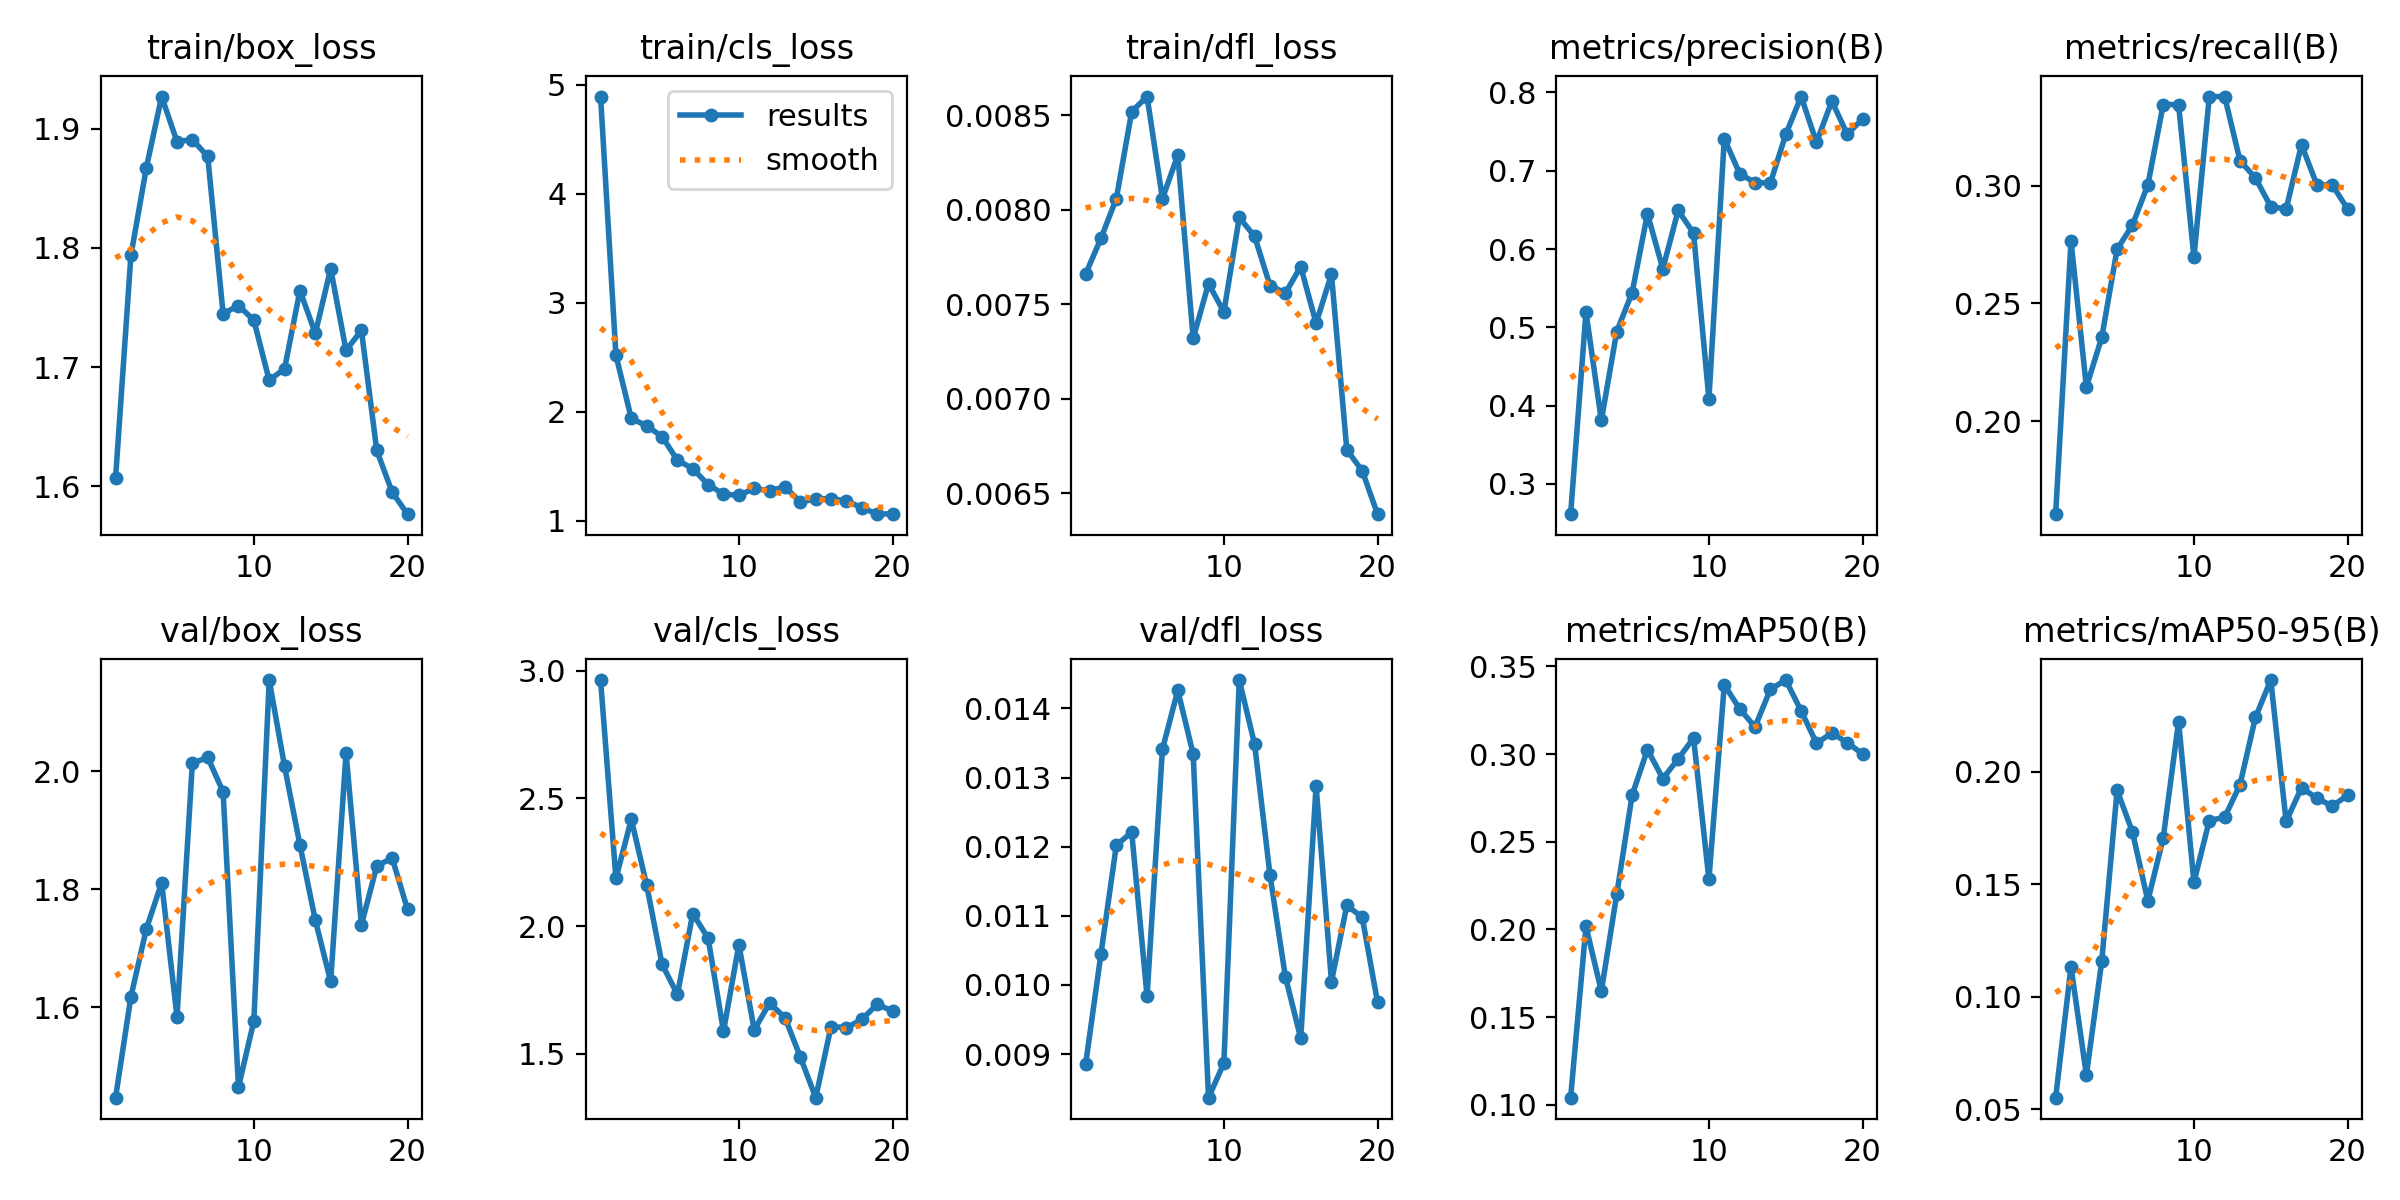

Data behind this chart, as committed beside it:
epoch, time, train/box_loss, train/cls_loss, train/dfl_loss, metrics/precision(B), metrics/recall(B), metrics/mAP50(B), metrics/mAP50-95(B), val/box_loss, val/cls_loss, val/dfl_loss, lr/pg0, lr/pg1, lr/pg2
1, 7.523, 1.607, 4.893, 0.00766, 0.2615, 0.1604, 0.104, 0.05519, 1.447, 2.964, 0.00885, 0.00032, 0.00032, 0.00032
2, 12.97, 1.794, 2.517, 0.00785, 0.5196, 0.2764, 0.2017, 0.1133, 1.618, 2.187, 0.01045, 0.0006273, 0.0006273, 0.0006273
3, 18.36, 1.867, 1.938, 0.00806, 0.3812, 0.2145, 0.1647, 0.06527, 1.733, 2.419, 0.01202, 0.000901, 0.000901, 0.000901
4, 23.75, 1.927, 1.869, 0.00852, 0.4946, 0.2355, 0.2199, 0.1157, 1.811, 2.161, 0.01221, 0.001141, 0.001141, 0.001141
5, 29.15, 1.889, 1.771, 0.0086, 0.5442, 0.273, 0.2764, 0.1917, 1.584, 1.851, 0.00984, 0.001347, 0.001347, 0.001347
6, 34.53, 1.891, 1.554, 0.00806, 0.6449, 0.2833, 0.3025, 0.1731, 2.014, 1.732, 0.01341, 0.001505, 0.001505, 0.001505
7, 39.87, 1.877, 1.477, 0.00829, 0.5747, 0.3003, 0.286, 0.1426, 2.023, 2.049, 0.01426, 0.001406, 0.001406, 0.001406
8, 45.25, 1.745, 1.329, 0.00732, 0.6492, 0.3345, 0.2972, 0.1704, 1.965, 1.952, 0.01334, 0.001307, 0.001307, 0.001307
9, 50.63, 1.752, 1.244, 0.00761, 0.6203, 0.3345, 0.3091, 0.2222, 1.465, 1.588, 0.00837, 0.001208, 0.001208, 0.001208
10, 56.02, 1.739, 1.231, 0.00746, 0.4086, 0.2696, 0.2285, 0.1509, 1.577, 1.927, 0.00887, 0.001109, 0.001109, 0.001109
11, 71.86, 1.689, 1.295, 0.00796, 0.7409, 0.3379, 0.3394, 0.1782, 2.154, 1.594, 0.01441, 0.00101, 0.00101, 0.00101
12, 77.21, 1.699, 1.274, 0.00786, 0.6963, 0.3379, 0.3258, 0.1797, 2.008, 1.698, 0.01348, 0.000911, 0.000911, 0.000911
13, 82.53, 1.764, 1.309, 0.0076, 0.6847, 0.3106, 0.3154, 0.1942, 1.875, 1.642, 0.01159, 0.000812, 0.000812, 0.000812
14, 87.88, 1.728, 1.17, 0.00756, 0.6843, 0.3033, 0.3369, 0.224, 1.748, 1.487, 0.01012, 0.000713, 0.000713, 0.000713
15, 93.29, 1.782, 1.198, 0.0077, 0.7463, 0.2911, 0.3422, 0.2406, 1.644, 1.328, 0.00923, 0.000614, 0.000614, 0.000614
16, 98.62, 1.714, 1.201, 0.0074, 0.7947, 0.2901, 0.3246, 0.1779, 2.031, 1.607, 0.01288, 0.000515, 0.000515, 0.000515
17, 104, 1.731, 1.179, 0.00766, 0.7364, 0.3174, 0.3062, 0.1928, 1.74, 1.602, 0.01005, 0.000416, 0.000416, 0.000416
18, 109.3, 1.63, 1.119, 0.00673, 0.7888, 0.3003, 0.3119, 0.1881, 1.839, 1.634, 0.01115, 0.000317, 0.000317, 0.000317
19, 114.6, 1.595, 1.059, 0.00662, 0.7467, 0.3003, 0.3065, 0.1847, 1.853, 1.694, 0.01098, 0.000218, 0.000218, 0.000218
20, 119.9, 1.577, 1.063, 0.00639, 0.7659, 0.2901, 0.3, 0.1894, 1.766, 1.667, 0.00975, 0.000119, 0.000119, 0.000119
